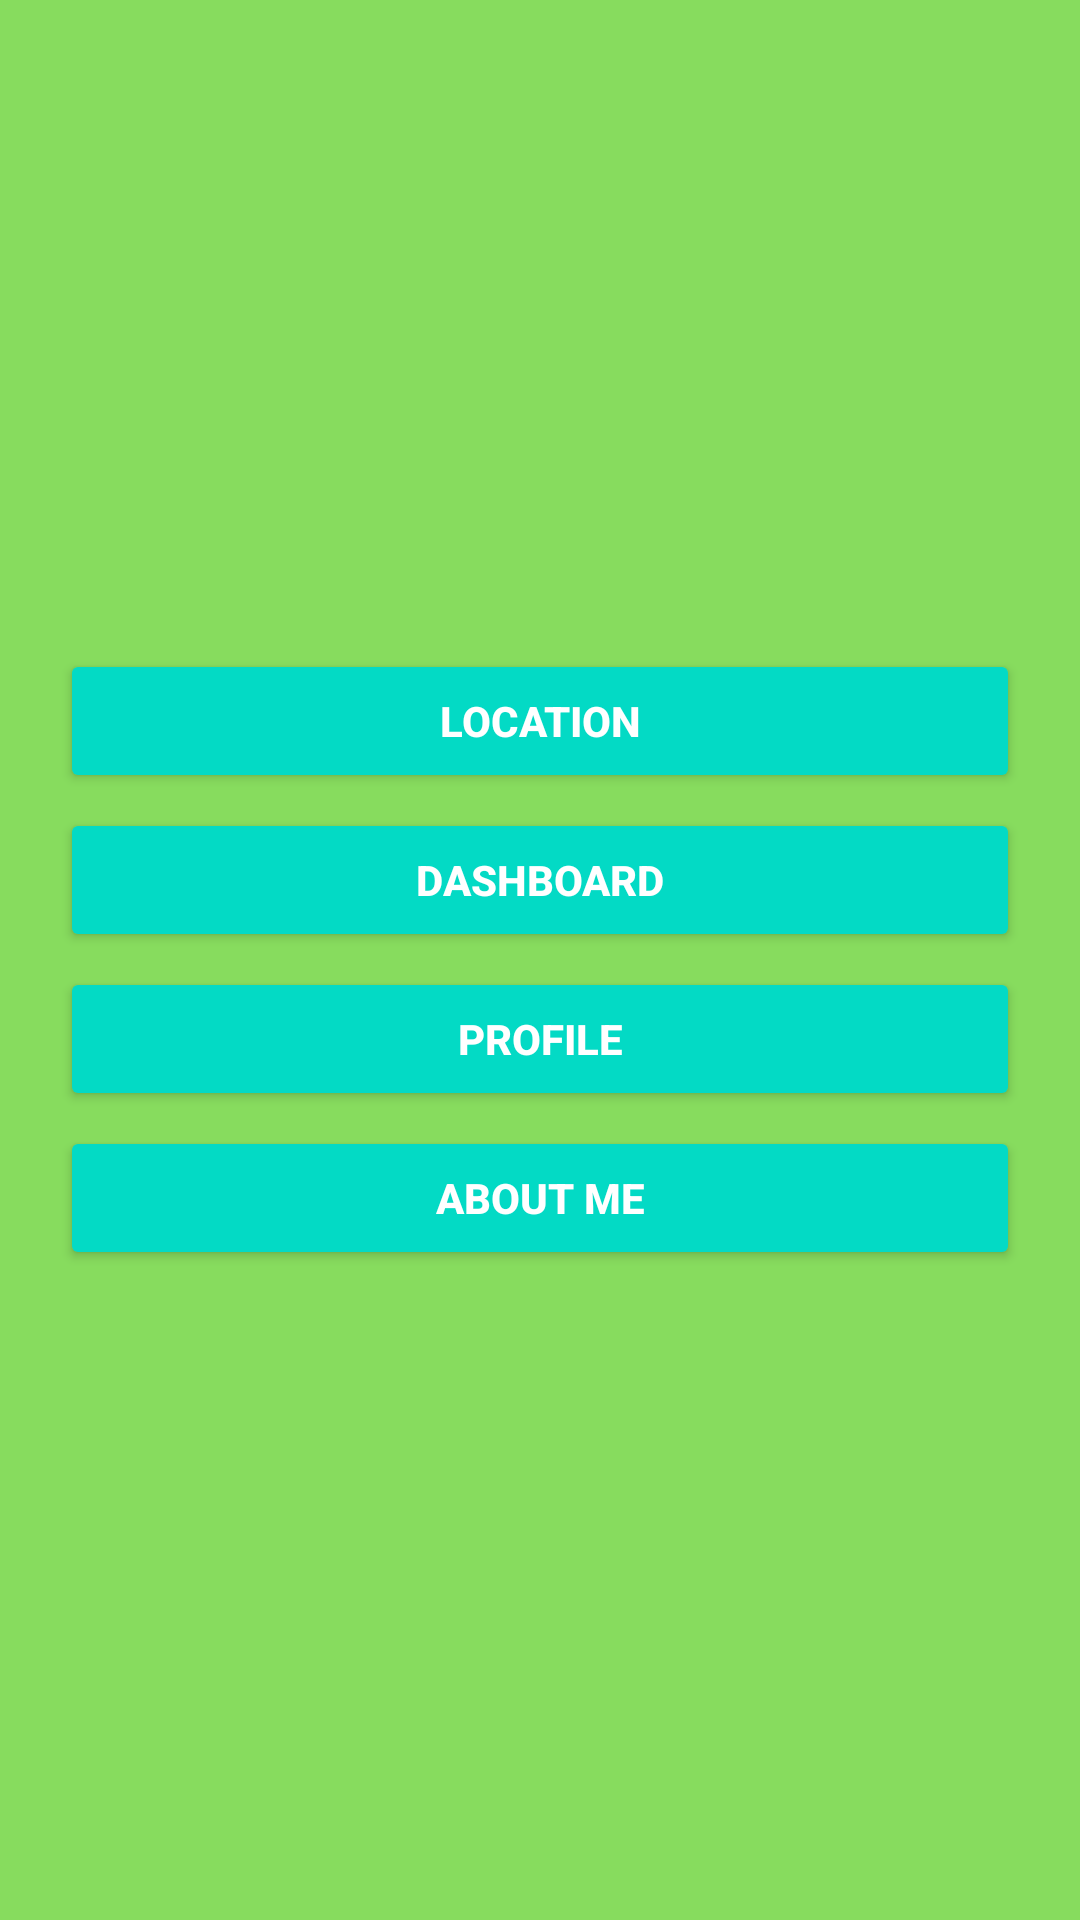

The Android layout XML behind this screen, and the referenced resources:
<!-- AndroidManifest.xml: application theme Theme.MyApplicationMobilePraktikum -->
<!-- res/layout/activity_main.xml -->
<?xml version="1.0" encoding="utf-8"?>
<RelativeLayout xmlns:android="http://schemas.android.com/apk/res/android"
    xmlns:app="http://schemas.android.com/apk/res-auto"
    xmlns:tools="http://schemas.android.com/tools"
    android:layout_width="match_parent"
    android:layout_height="match_parent"
    android:background="@color/hijau_mentah"
    tools:context=".MainActivity">

    <LinearLayout
        android:layout_centerVertical="true"
        android:layout_margin="20dp"
        android:layout_width="match_parent"
        android:layout_height="wrap_content"
        android:orientation="vertical">


        <Button
            android:id="@+id/btn_location"
            style="@style/Widget.AppCompat.Button.Colored"
            android:text="LOCATION"
            android:textStyle="bold"
            android:textColor="@android:color/white"
            android:layout_width="match_parent"
            android:layout_height="wrap_content" />

        <Button
            android:id="@+id/btn_dash"
            android:text="DASHBOARD"
            android:layout_marginTop="5dp"
            android:textStyle="bold"
            style="@style/Widget.AppCompat.Button.Colored"
            android:layout_width="match_parent"
            android:layout_height="wrap_content" />

        <Button
            android:id="@+id/btn_profile"
            android:text="PROFILE"
            android:layout_marginTop="5dp"
            android:textStyle="bold"
            style="@style/Widget.AppCompat.Button.Colored"
            android:layout_width="match_parent"
            android:layout_height="wrap_content" />

        <Button
            android:id="@+id/btn_about"
            android:layout_marginTop="5dp"
            android:textStyle="bold"
            style="@style/Widget.AppCompat.Button.Colored"
            android:text="ABOUT ME"
            android:layout_width="match_parent"
            android:layout_height="wrap_content" />



    </LinearLayout>

</RelativeLayout>
<!-- resources referenced by this layout -->
<resources>
  <color name="hijau_mentah">#87dc5e</color>
  <style name="Theme.MyApplicationMobilePraktikum" parent="Theme.MaterialComponents.DayNight.DarkActionBar">
          
          <item name="colorPrimary">@color/hijau</item>
          <item name="colorPrimaryVariant">@color/hijau</item>
          <item name="colorOnPrimary">@color/white</item>
          
          <item name="colorSecondary">@color/teal_200</item>
          <item name="colorSecondaryVariant">@color/teal_700</item>
          <item name="colorOnSecondary">@color/black</item>
          
          <item name="android:statusBarColor">?attr/colorPrimaryVariant</item>
          
      </style>
  <color name="hijau">#00c04a</color>
  <color name="white">#FFFFFFFF</color>
  <color name="teal_200">#FF03DAC5</color>
  <color name="teal_700">#FF018786</color>
  <color name="black">#FF000000</color>
</resources>
